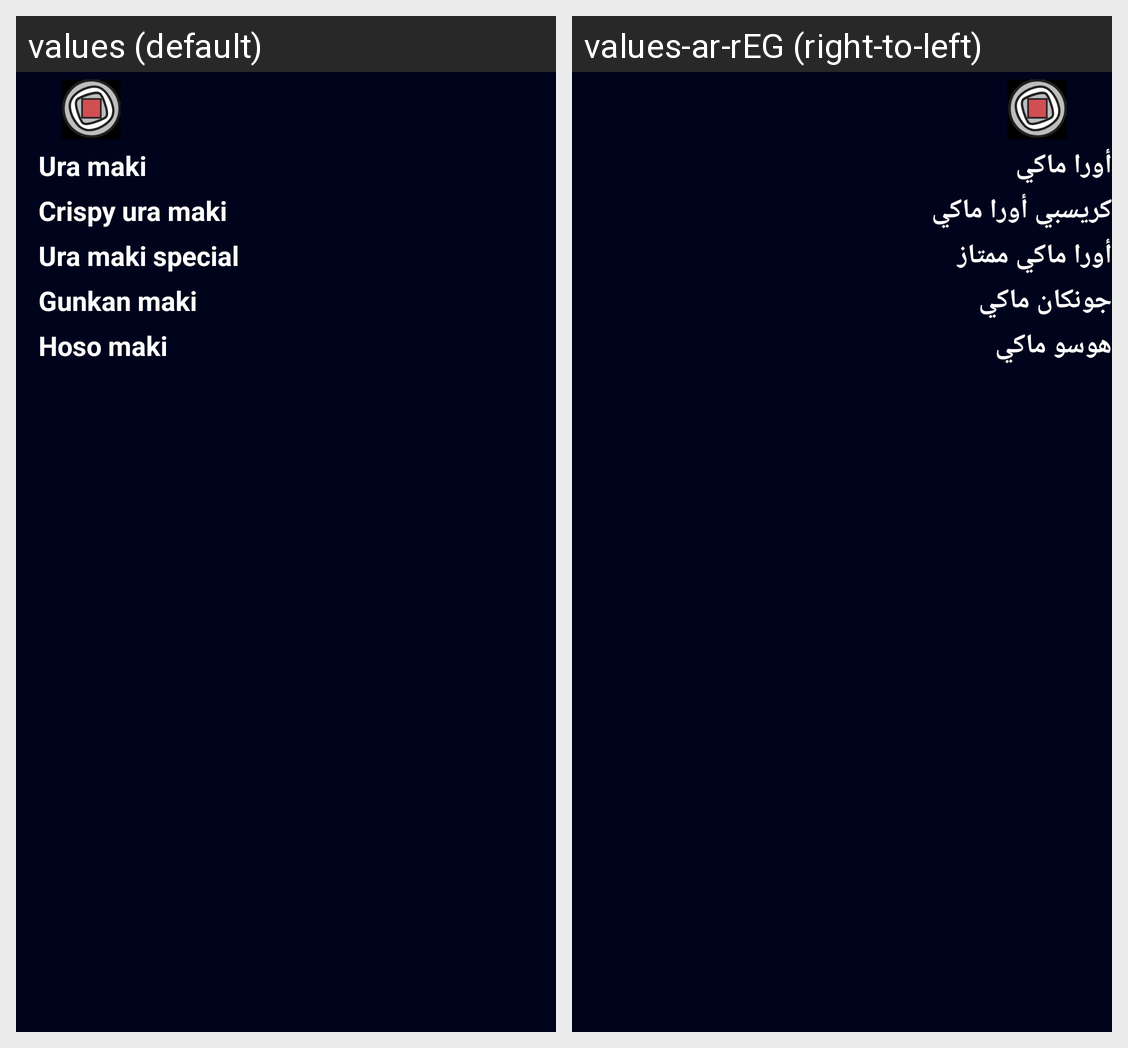

The Android screen above is rendered under two locales of the same app. Produce the string resources it draws, with the default and per-locale values.
Android screen res/layout/activity_maki.xml rendered under 2 locales, left to right: values (default), values-ar-rEG (right-to-left). Device: Nexus 5 (rendered at 1080×1920; each locale shown at half size, 540×960, under a caption strip naming it); theme AppTheme.
Strings drawn on this screen, with the default value and each locale's value (text and hints the layout hard-codes, and strings that could not be matched under every locale, appear in the picture but are not listed):

sub_category_ura_maki
  values: Ura maki
  values-ar-rEG: أورا ماكي

sub_category_crispy_ura_maki
  values: Crispy ura maki
  values-ar-rEG: كريسبي أورا ماكي

sub_category_special_maki
  values: Ura maki special
  values-ar-rEG: أورا ماكي ممتاز

sub_category_gunkan_maki
  values: Gunkan maki
  values-ar-rEG: جونكان ماكي

sub_category_hoso_maki
  values: Hoso maki
  values-ar-rEG: هوسو ماكي
